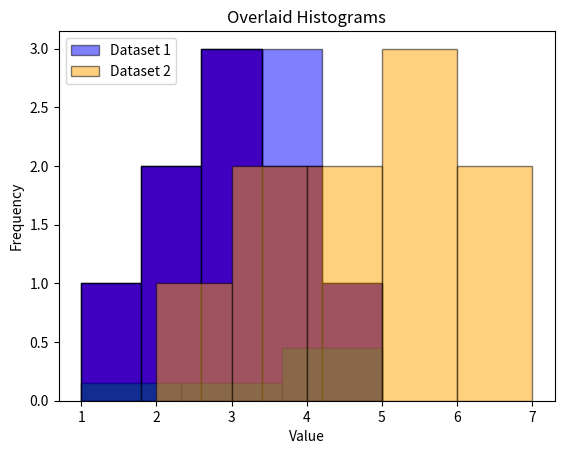

Source code (Python):
import matplotlib.pyplot as plt
import numpy as np
import random
x = np.random.randint(10,60,(50))
print(x)

data = [1, 2, 2, 3, 3, 3, 4, 4, 5]
plt.hist(data, bins=5, color='purple', edgecolor='black')
plt.title('Histogram Example')
plt.xlabel('Value')
plt.ylabel('Frequency')
plt.show()


# example
import matplotlib.pyplot as plt

# Example dataset
data = [1, 2, 2, 3, 3, 3, 4, 4, 4, 4, 5, 5, 5, 5, 5]

# Normalized histogram
plt.hist(data, bins=3, density=True, color='green', alpha=0.7, edgecolor='black')
plt.title('Normalized Histogram')
plt.xlabel('Value')
plt.ylabel('Density')
plt.legend(["Data"])
plt.show()



# example
import matplotlib.pyplot as plt

# Two datasets
data1 = [1, 2, 2, 3, 3, 3, 4, 4, 4, 5]
data2 = [2, 3, 3, 4, 4, 5, 5, 5, 6, 7]

# Overlaid histograms
plt.hist(data1, bins=5, alpha=0.5, label='Dataset 1', color='blue', edgecolor='black')
plt.hist(data2, bins=5, alpha=0.5, label='Dataset 2', color='orange', edgecolor='black')
plt.title('Overlaid Histograms')
plt.xlabel('Value')
plt.ylabel('Frequency')
plt.legend()
plt.show()
